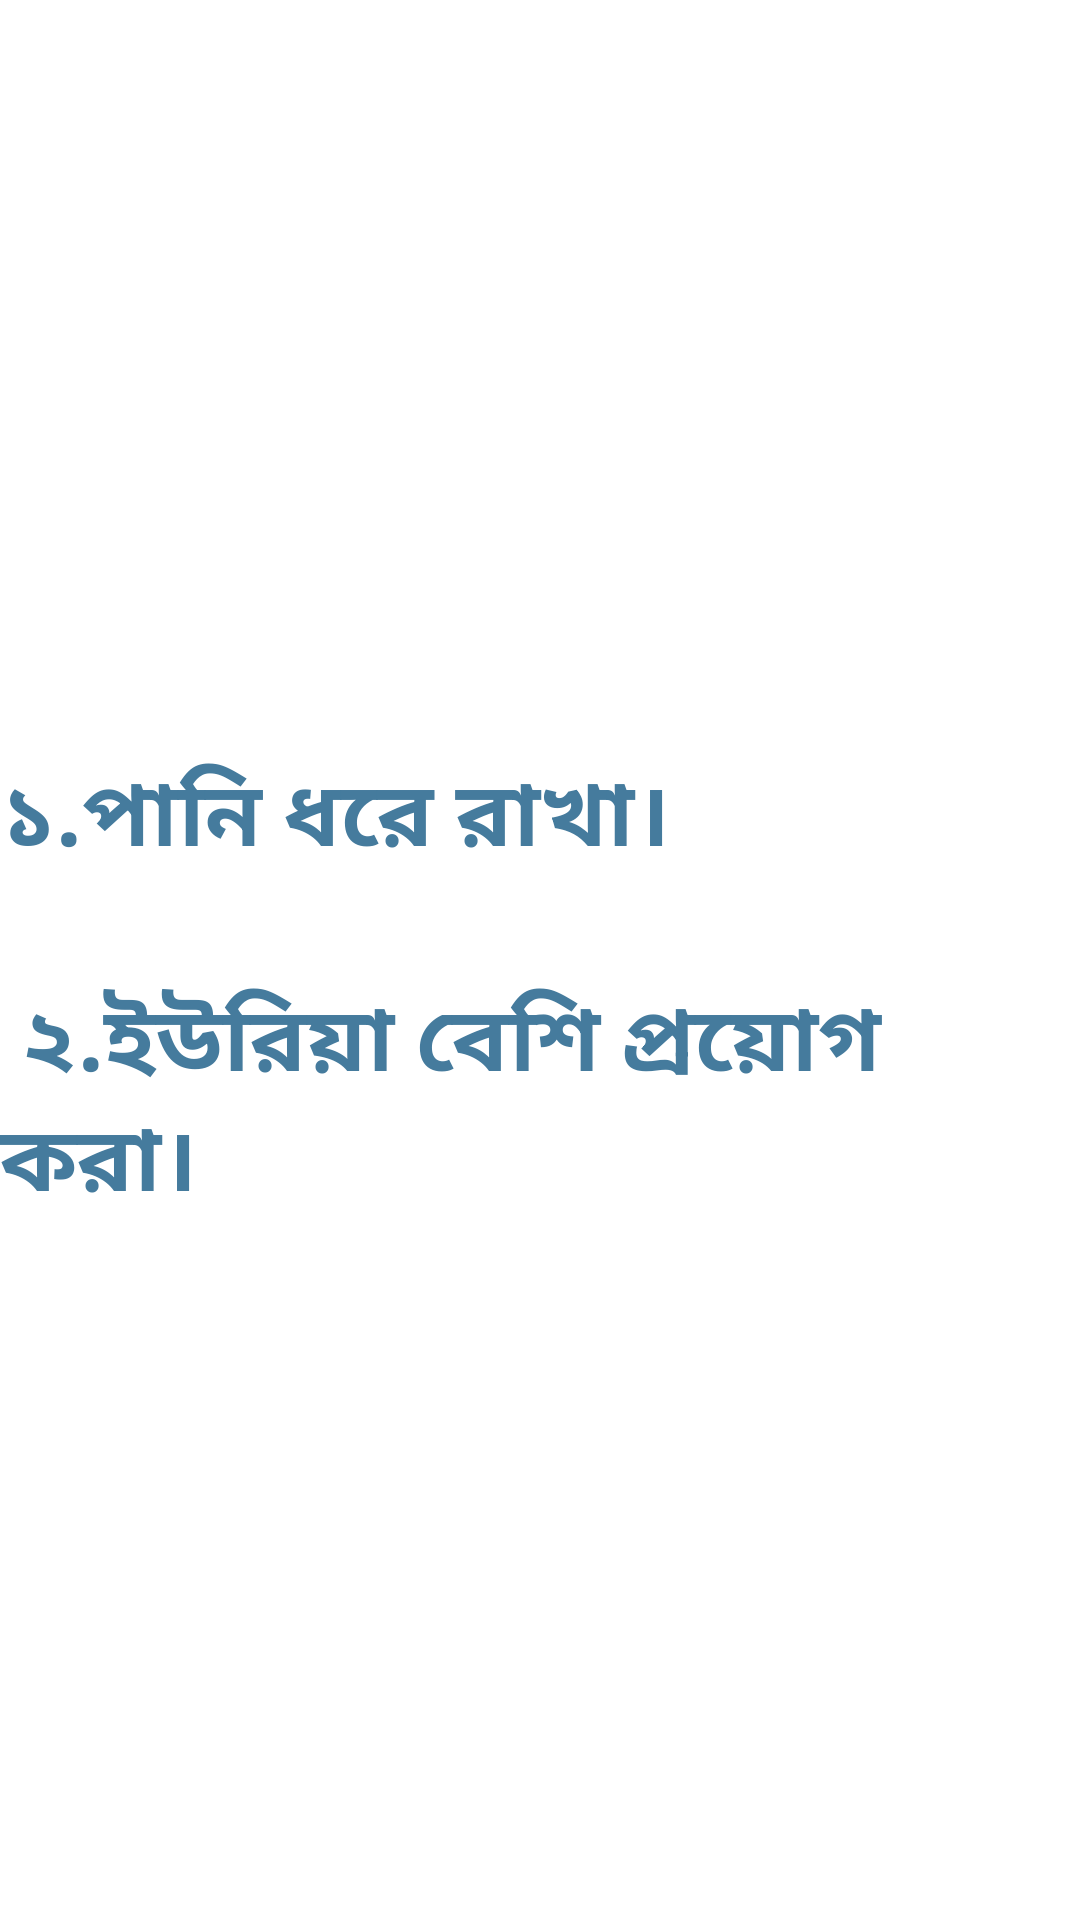

The Android layout XML behind this screen, and the referenced resources:
<!-- AndroidManifest.xml: application theme Theme.NavigationbarWithPaddyleaf -->
<!-- res/layout/fragment_gallery.xml -->
<?xml version="1.0" encoding="utf-8"?>
<LinearLayout xmlns:android="http://schemas.android.com/apk/res/android"
    xmlns:app="http://schemas.android.com/apk/res-auto"
    xmlns:tools="http://schemas.android.com/tools"
    android:layout_width="match_parent"
    android:layout_height="match_parent"
    android:orientation="vertical"
    tools:context=".ui.gallery.GalleryFragment">

    <ImageView
        android:layout_width="match_parent"
        android:layout_height="250dp"
        android:src="@drawable/defence"
        />

    <TextView
        android:layout_width="match_parent"
        android:layout_height="wrap_content"
        android:text="@string/defence"
        android:textStyle="bold"
        android:textSize="30sp"
        android:textColor="@color/defence_text"
        />

</LinearLayout>
<!-- resources referenced by this layout -->
<resources>
  <color name="defence_text">#457b9d</color>
  <string name="defence">১.পানি ধরে রাখা। \n\n ২.ইউরিয়া বেশি প্রয়োগ করা।</string>
  <style name="Theme.NavigationbarWithPaddyleaf" parent="Theme.MaterialComponents.DayNight.DarkActionBar">
          
          <item name="colorPrimary">@color/nav</item>
          <item name="colorPrimaryVariant">@color/nav2</item>
          <item name="colorOnPrimary">@color/white</item>
          
          <item name="colorSecondary">@color/nav3</item>
          <item name="colorSecondaryVariant">@color/nav4</item>
          <item name="colorOnSecondary">@color/black</item>
          
          <item name="android:statusBarColor" tools:targetApi="l">?attr/colorPrimaryVariant</item>
          
      </style>
  <color name="nav">#56ab91</color>
  <color name="nav2">#248277</color>
  <color name="white">#FFFFFFFF</color>
  <color name="nav3">#26A195</color>
  <color name="nav4">#025A5A</color>
  <color name="black">#FF000000</color>
</resources>
